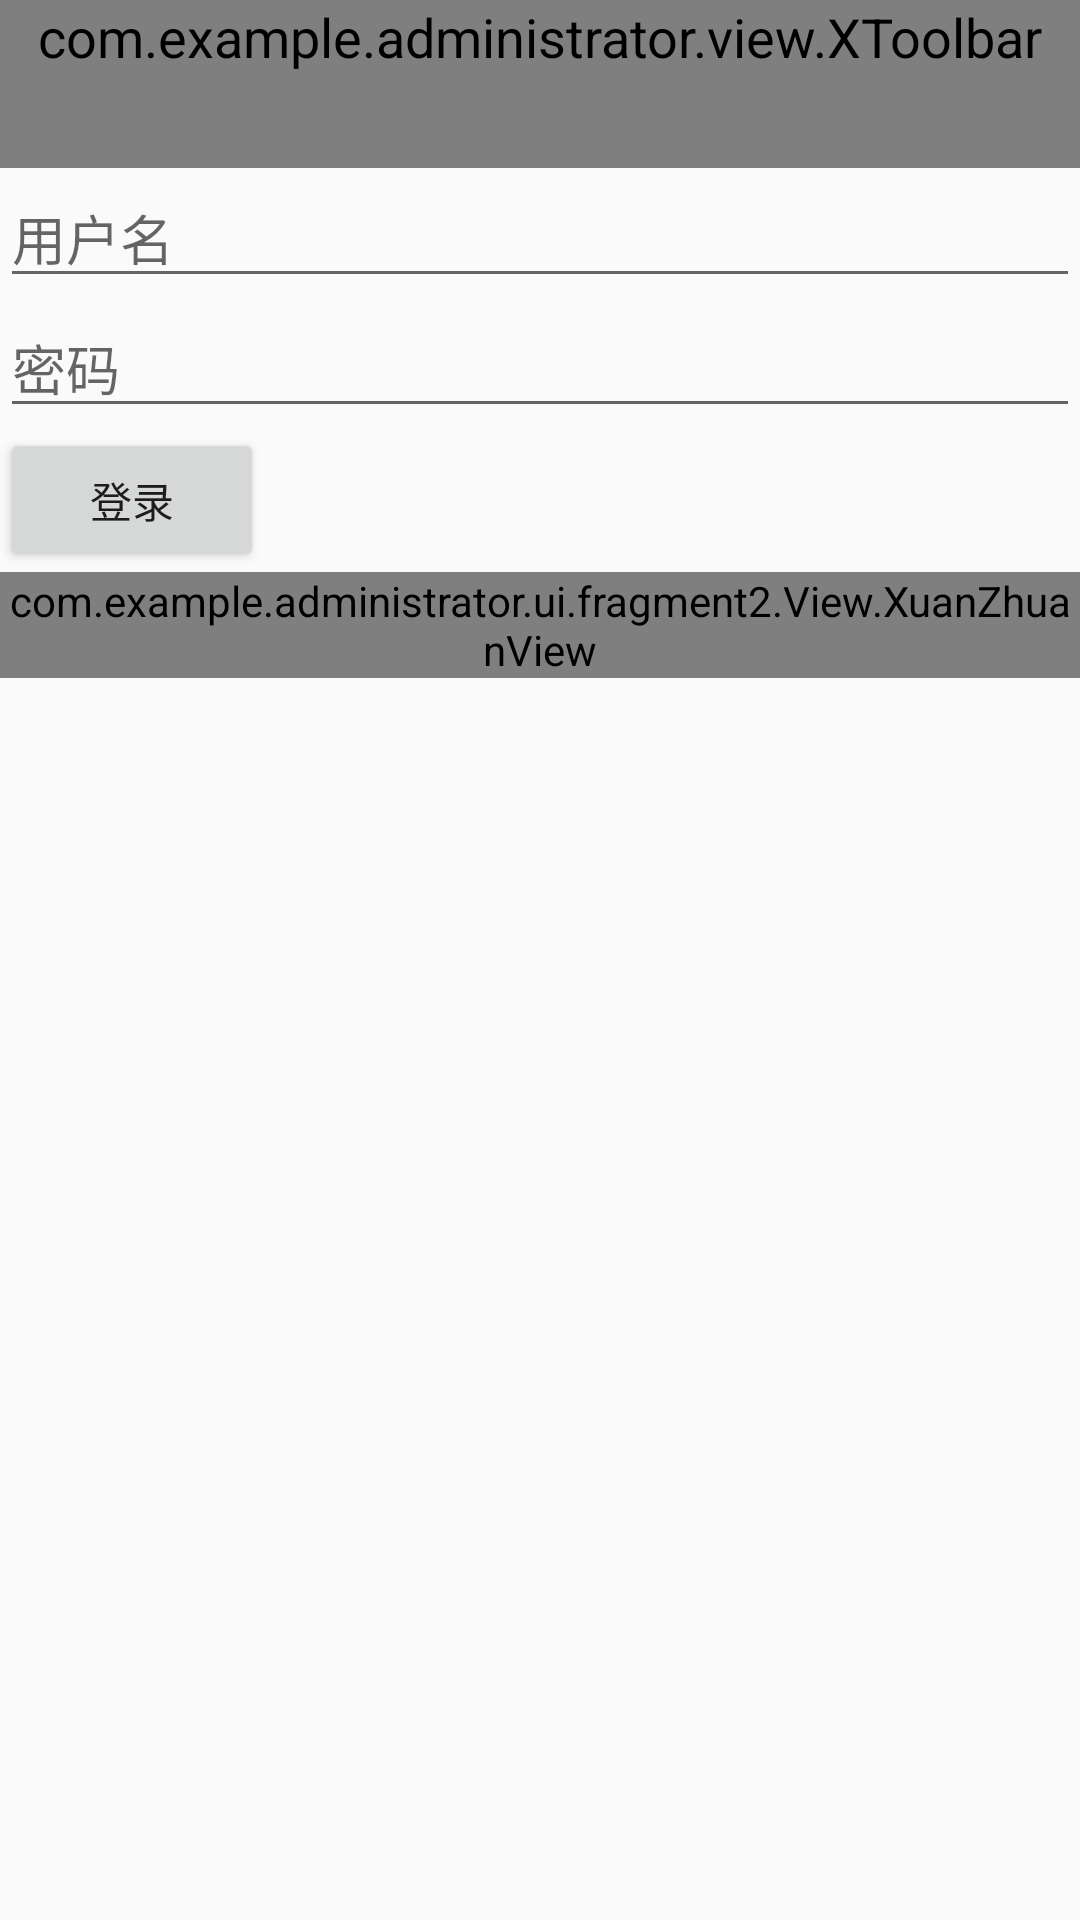

Write the Android layout XML for this screen, with the resource values it uses.
<!-- AndroidManifest.xml: application theme AppTheme -->
<!-- res/layout/activity_xuan_zhuan.xml -->
<?xml version="1.0" encoding="utf-8"?>
<LinearLayout xmlns:android="http://schemas.android.com/apk/res/android"
    android:layout_width="match_parent"
    android:layout_height="match_parent"
    android:orientation="vertical">
    <include layout="@layout/toolbar"/>
    <EditText
        android:id="@+id/verry_name"
        android:hint="用户名"
        android:layout_width="match_parent"
        android:layout_height="wrap_content"/>

    <EditText
        android:id="@+id/verry_pws"
        android:hint="密码"
        android:layout_width="match_parent"
        android:layout_height="wrap_content"/>

    <Button
        android:id="@+id/verry_login"
        android:text="登录"
        android:layout_width="wrap_content"
        android:layout_height="wrap_content"/>
    <com.example.administrator.ui.fragment2.View.XuanZhuanView
        android:layout_width="wrap_content"
        android:layout_height="wrap_content" />

</LinearLayout>
<!-- res/layout/toolbar.xml (included above) -->
<?xml version="1.0" encoding="utf-8"?>
<com.example.administrator.view.XToolbar
    xmlns:android="http://schemas.android.com/apk/res/android"
    xmlns:app="http://schemas.android.com/apk/res-auto"
    android:id="@+id/toolbar"
    android:layout_width="match_parent"
    android:layout_height="wrap_content"
    android:background="@color/colorcircleblue"
    android:clipToPadding="true"
    android:fitsSystemWindows="true"
    android:minHeight="?attr/actionBarSize"
    android:title="有码走天下"
    app:navigationIcon="@drawable/vd_return"
    app:popupTheme="@style/popup_theme"
    app:theme="@style/toolbar_theme"
    app:titleTextColor="@color/colorOrange"/>
<!-- resources referenced by this layout -->
<resources>
  <color name="colorOrange">#f26c18</color>
  <color name="colorcircleblue">#5fb2d1</color>
  <style name="popup_theme" parent="@style/ThemeOverlay.AppCompat.Light">
          
          <item name="android:background">@android:color/white</item>
          
          <item name="android:textColor">@color/colorOrange</item>
          
          <item name="overlapAnchor">false</item>
      </style>
  <style name="toolbar_theme" parent="@style/ThemeOverlay.AppCompat.Light">
          <item name="android:textSize">18sp</item>
          
          <item name="android:textColorPrimary">@color/colorOrange</item>
          
          <item name="subtitleTextColor">@color/colorOrange</item>
          
          <item name="colorControlNormal">@color/colorOrange</item>
      </style>
  <style name="AppTheme" parent="Theme.AppCompat.Light.NoActionBar">
          
          <item name="colorPrimary">@color/colorcircleblue</item>
          <item name="colorPrimaryDark">@color/colorcircleblue</item>
          <item name="colorAccent">@color/colorGreen</item>
      </style>
  <color name="colorGreen">#4EB84A</color>
</resources>
